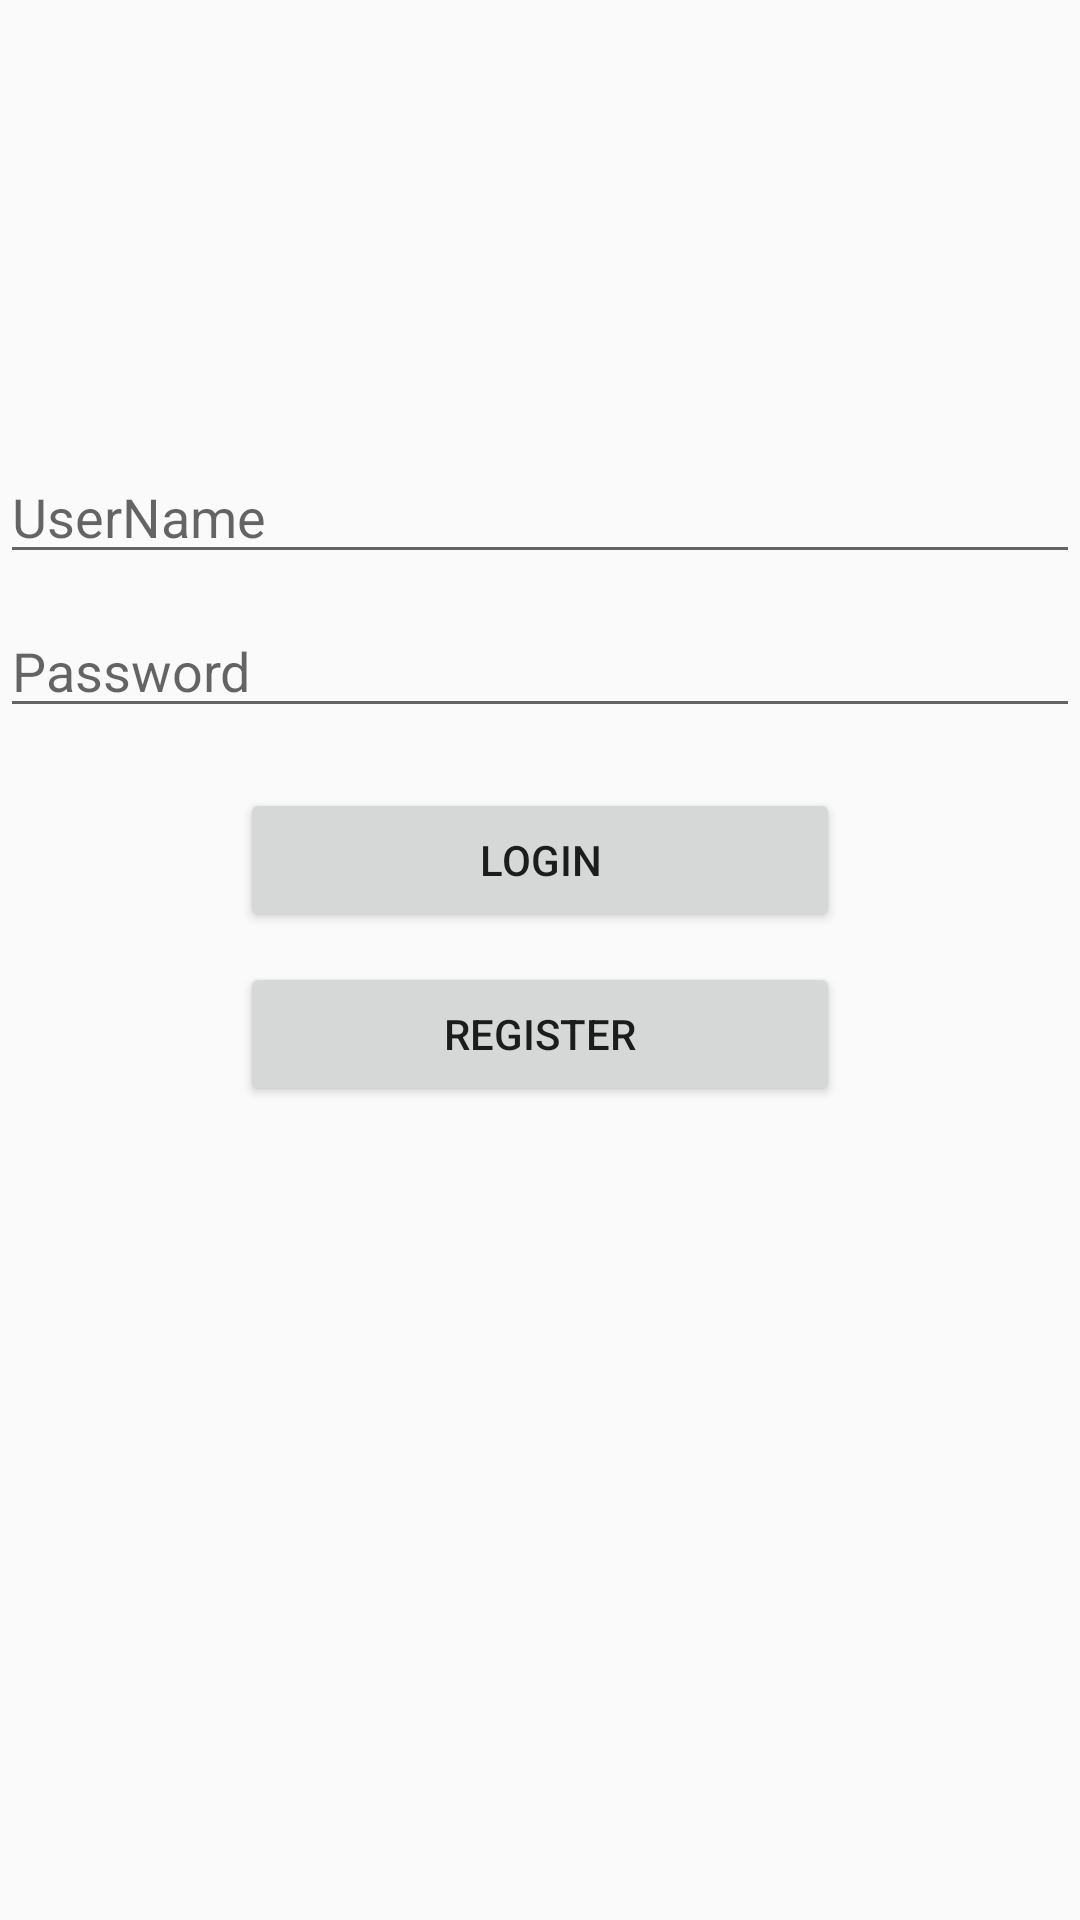

The Android layout XML behind this screen, and the referenced resources:
<!-- AndroidManifest.xml: application theme MyMaterialTheme -->
<!-- res/layout/activity_doctor_login.xml -->
<?xml version="1.0" encoding="utf-8"?>
<android.support.constraint.ConstraintLayout xmlns:android="http://schemas.android.com/apk/res/android"
    xmlns:app="http://schemas.android.com/apk/res-auto"
    xmlns:tools="http://schemas.android.com/tools"
    android:layout_width="match_parent"
    android:layout_height="match_parent"
    tools:context="com.riksolution.medreport.DoctorLoginActivity">

    <EditText
        android:id="@+id/etDocUsername"
        android:layout_width="0dp"
        android:layout_height="wrap_content"
        android:layout_marginTop="150dp"
        android:ems="10"
        android:hint="UserName"
        android:inputType="textPersonName"
        app:layout_constraintLeft_toLeftOf="parent"
        app:layout_constraintRight_toRightOf="parent"
        app:layout_constraintTop_toTopOf="parent" />

    <EditText
        android:id="@+id/etDocPassword"
        android:layout_width="0dp"
        android:layout_height="wrap_content"
        android:layout_marginTop="10dp"
        android:ems="10"
        android:hint="Password"
        android:inputType="textPassword"
        app:layout_constraintLeft_toLeftOf="parent"
        app:layout_constraintRight_toRightOf="parent"
        app:layout_constraintTop_toBottomOf="@+id/etDocUsername" />

    <Button
        android:id="@+id/btnDoctor"
        android:layout_width="200dp"
        android:layout_height="wrap_content"
        android:layout_marginTop="20dp"
        android:text="Login"
        app:layout_constraintLeft_toLeftOf="parent"
        app:layout_constraintRight_toRightOf="parent"
        app:layout_constraintTop_toBottomOf="@+id/etDocPassword" />

    <Button
        android:id="@+id/btnRegister"
        android:layout_width="200dp"
        android:layout_height="wrap_content"
        android:layout_marginTop="10dp"
        android:text="Register"
        app:layout_constraintLeft_toLeftOf="parent"
        app:layout_constraintRight_toRightOf="parent"
        app:layout_constraintTop_toBottomOf="@+id/btnDoctor" />
</android.support.constraint.ConstraintLayout>
<!-- resources referenced by this layout -->
<resources>
  <style name="MyMaterialTheme" parent="Theme.AppCompat.Light.DarkActionBar">
          <item name="android:windowNoTitle">true</item>
          <item name="windowActionBar">false</item>
          <item name="colorPrimary">@color/colorPrimary</item>
          <item name="colorPrimaryDark">@color/colorPrimaryDark</item>
          <item name="colorAccent">@color/colorAccent</item>
          <item name="windowNoTitle">true</item>
      </style>
  <!-- not gathered from this repository: default colours our renderer supplied (Android Studio template values) -->
  <color name="colorPrimary">#FF6200EE</color>
  <color name="colorPrimaryDark">#FF3700B3</color>
  <color name="colorAccent">#FF03DAC5</color>
</resources>
